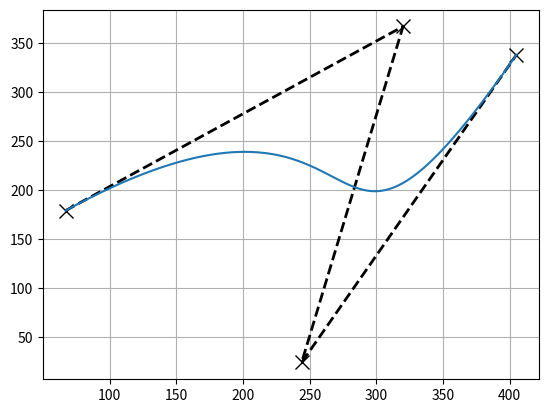

This chart was generated by the following Python code:
import random
from matplotlib import patches
from matplotlib.path import Path
import matplotlib.pyplot as plt


def de_casteljau(coordArr, i, j, _t):
    if j == 0:
        return coordArr[i]
    return de_casteljau(coordArr, i, j - 1, _t) * (1 - _t) + de_casteljau(coordArr, i + 1, j - 1, _t) * _t


coordArrX = [random.randint(0, 500) for _ in range(4)]
coordArrY = [random.randint(0, 500) for _ in range(4)]
points = list(zip(coordArrX, coordArrY))
fig, ax = plt.subplots()
ax.plot(coordArrX, coordArrY, 'x--', lw=2, color='black', ms=10)

positions = []

numSteps = 10000
for k in range(numSteps):
    t = float(k) / (numSteps - 1)
    x = float(de_casteljau(coordArrX, 0, 3, t))
    y = float(de_casteljau(coordArrY, 0, 3, t))
    positions.append((x, y))

x_value, y_value = zip(*positions)
ax.plot(x_value, y_value)
ax.grid(True)
plt.show()
